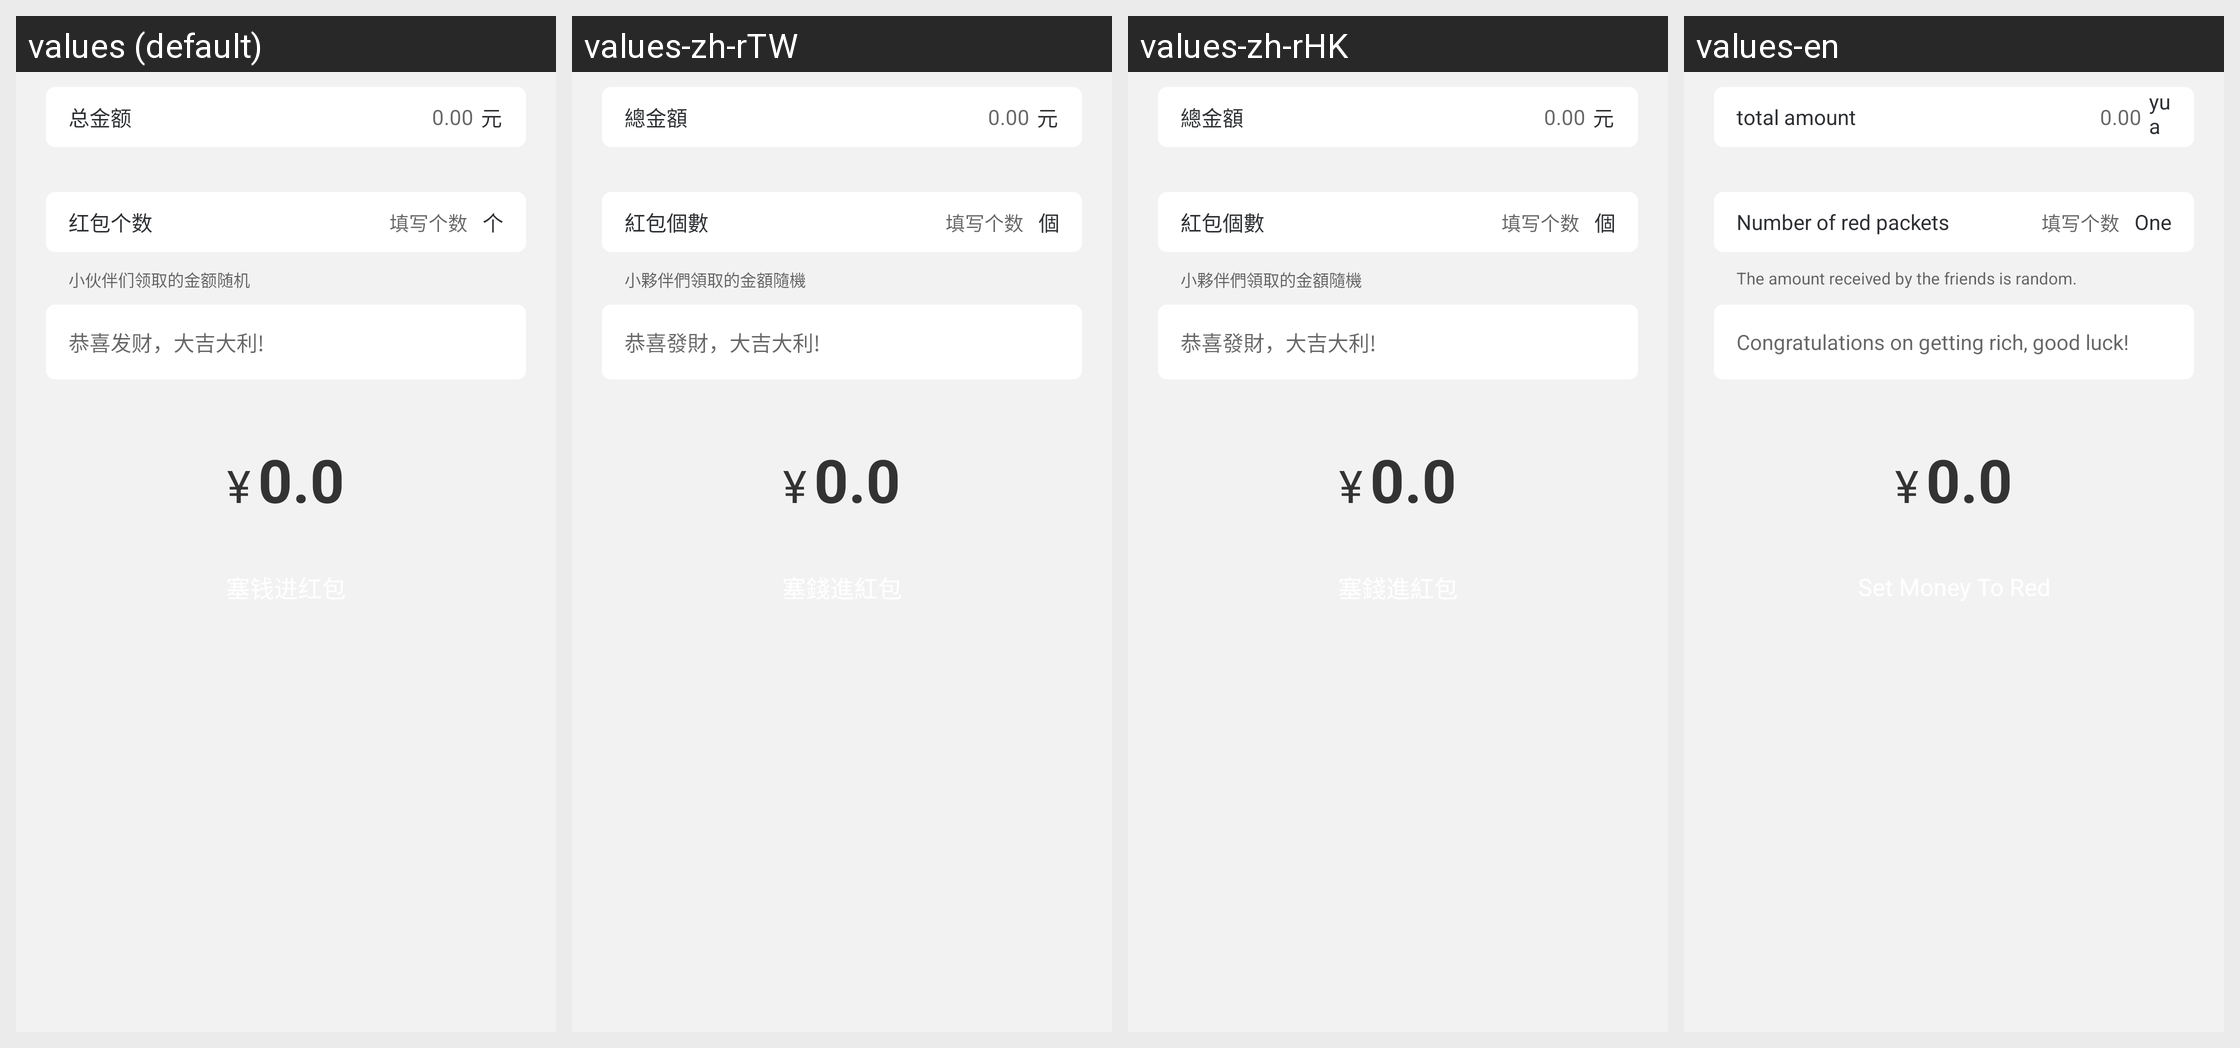

Locale-by-locale string values for the Android screen shown in this grid:
Android screen res/layout/muc_redpacket_pager_sq.xml rendered under 4 locales, left to right: values (default), values-zh-rTW, values-zh-rHK, values-en. Device: Nexus 5 (rendered at 1080×1920; each locale shown at half size, 540×960, under a caption strip naming it); theme AppTheme.
Other locales in the repository, not shown: values-in, values-tl.
Strings drawn on this screen, with the default value and each locale's value (text and hints the layout hard-codes, and strings that could not be matched under every locale, appear in the picture but are not listed):

red_packet_count
  values: 红包个数
  values-zh-rTW: 紅包個數
  values-zh-rHK: 紅包個數
  values-en: Number of red packets

individual
  values: 个
  values-zh-rTW: 個
  values-zh-rHK: 個
  values-en: One

total_money
  values: 总金额
  values-zh-rTW: 總金額
  values-zh-rHK: 總金額
  values-en: total amount

rmb
  values: 元
  values-zh-rTW: 元
  values-zh-rHK: 元
  values-en: yuan

hint_lucky_red_packet
  values: 小伙伴们领取的金额随机
  values-zh-rTW: 小夥伴們領取的金額隨機
  values-zh-rHK: 小夥伴們領取的金額隨機
  values-en: The amount received by the friends is random.

best_wishes
  values: 恭喜发财，大吉大利!
  values-zh-rTW: 恭喜發財，大吉大利!
  values-zh-rHK: 恭喜發財，大吉大利!
  values-en: Congratulations on getting rich, good luck!
